Run: headless pygame with SDL's dummy video driver; simulated clock (each Clock.tick advances the game by its frame time, no real sleeping); random seed 0; keys injected as events and as key.get_pressed() state; mouse plan: one left click at the window centre at the start of phase 2, then a move to the lower-right quarter at the start of phase 3.
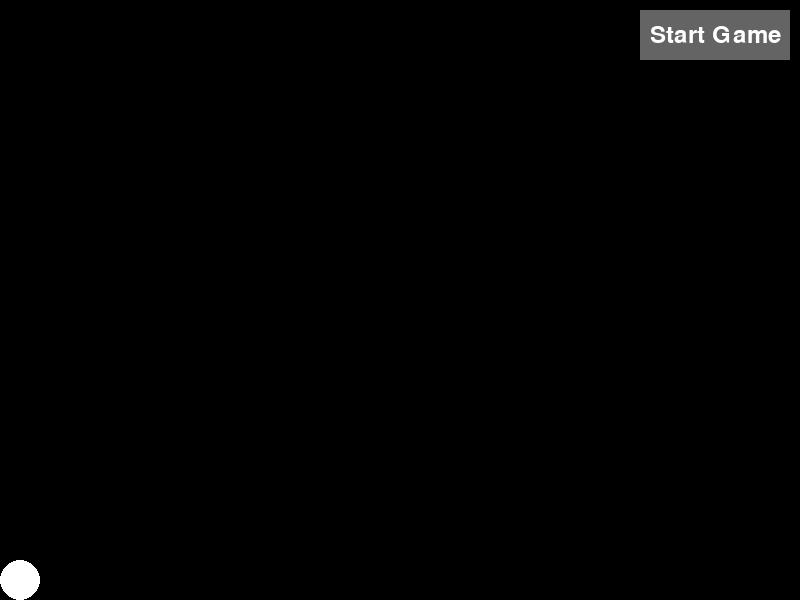
Frame 1 of 4 · flips 1–60 · no input
Frame 2 of 4 · flips 61–180 · clicked the window centre · tapped SPACE, RETURN · held RIGHT (→), D · screen unchanged from frame 1, image omitted
Frame 3 of 4 · flips 181–300 · moved the mouse to the lower-right quarter · held DOWN (↓), S · screen unchanged from frame 2, image omitted
Frame 4 of 4 · flips 301–420 · held LEFT (←), A, UP (↑), W · screen unchanged from frame 3, image omitted

The pygame program that drew these frames:

import pygame
import sys

# Initialize Pygame
pygame.init()

# Screen dimensions
WIDTH, HEIGHT = 800, 600

# Create screen
screen = pygame.display.set_mode((WIDTH, HEIGHT))
pygame.display.set_caption("Move the Ball Game")

# Define colors
BLACK = (0, 0, 0)
WHITE = (255, 255, 255)
GRAY = (100, 100, 100)

# Ball settings
ball_radius = 20
ball_x = ball_radius
ball_y = HEIGHT - ball_radius
ball_speed = 5

# Button settings
button_width = 150
button_height = 50
button_x = WIDTH - button_width - 10
button_y = 10
button_color = GRAY
button_text = "Start Game"

# Setting up fonts
font = pygame.font.Font(None, 36)

# Flag to track if the game should start
start_moving = False

def draw_button(screen, x, y, width, height, color, text):
    pygame.draw.rect(screen, color, (x, y, width, height))
    text_surface = font.render(text, True, WHITE)
    text_rect = text_surface.get_rect(center=(x + width // 2, y + height // 2))
    screen.blit(text_surface, text_rect)

# Starting the main loop
running = True
while running:
    for event in pygame.event.get():
        if event.type == pygame.QUIT:
            running = False
        elif event.type == pygame.MOUSEBUTTONDOWN:
            mouse_x, mouse_y = event.pos
            if (button_x <= mouse_x <= button_x + button_width) and (button_y <= mouse_y <= button_y + button_height):
                start_moving = True

    if start_moving:
        ball_x += ball_speed

    if ball_x - ball_radius > WIDTH:  # Ball out of screen
        print("Game Over")
        running = False

    # Clear screen
    screen.fill(BLACK)

    # Draw button
    draw_button(screen, button_x, button_y, button_width, button_height, button_color, button_text)

    # Draw ball
    pygame.draw.circle(screen, WHITE, (ball_x, ball_y), ball_radius)

    # Update display
    pygame.display.flip()

    # Cap the frame rate
    pygame.time.Clock().tick(60)

pygame.quit()
sys.exit()
